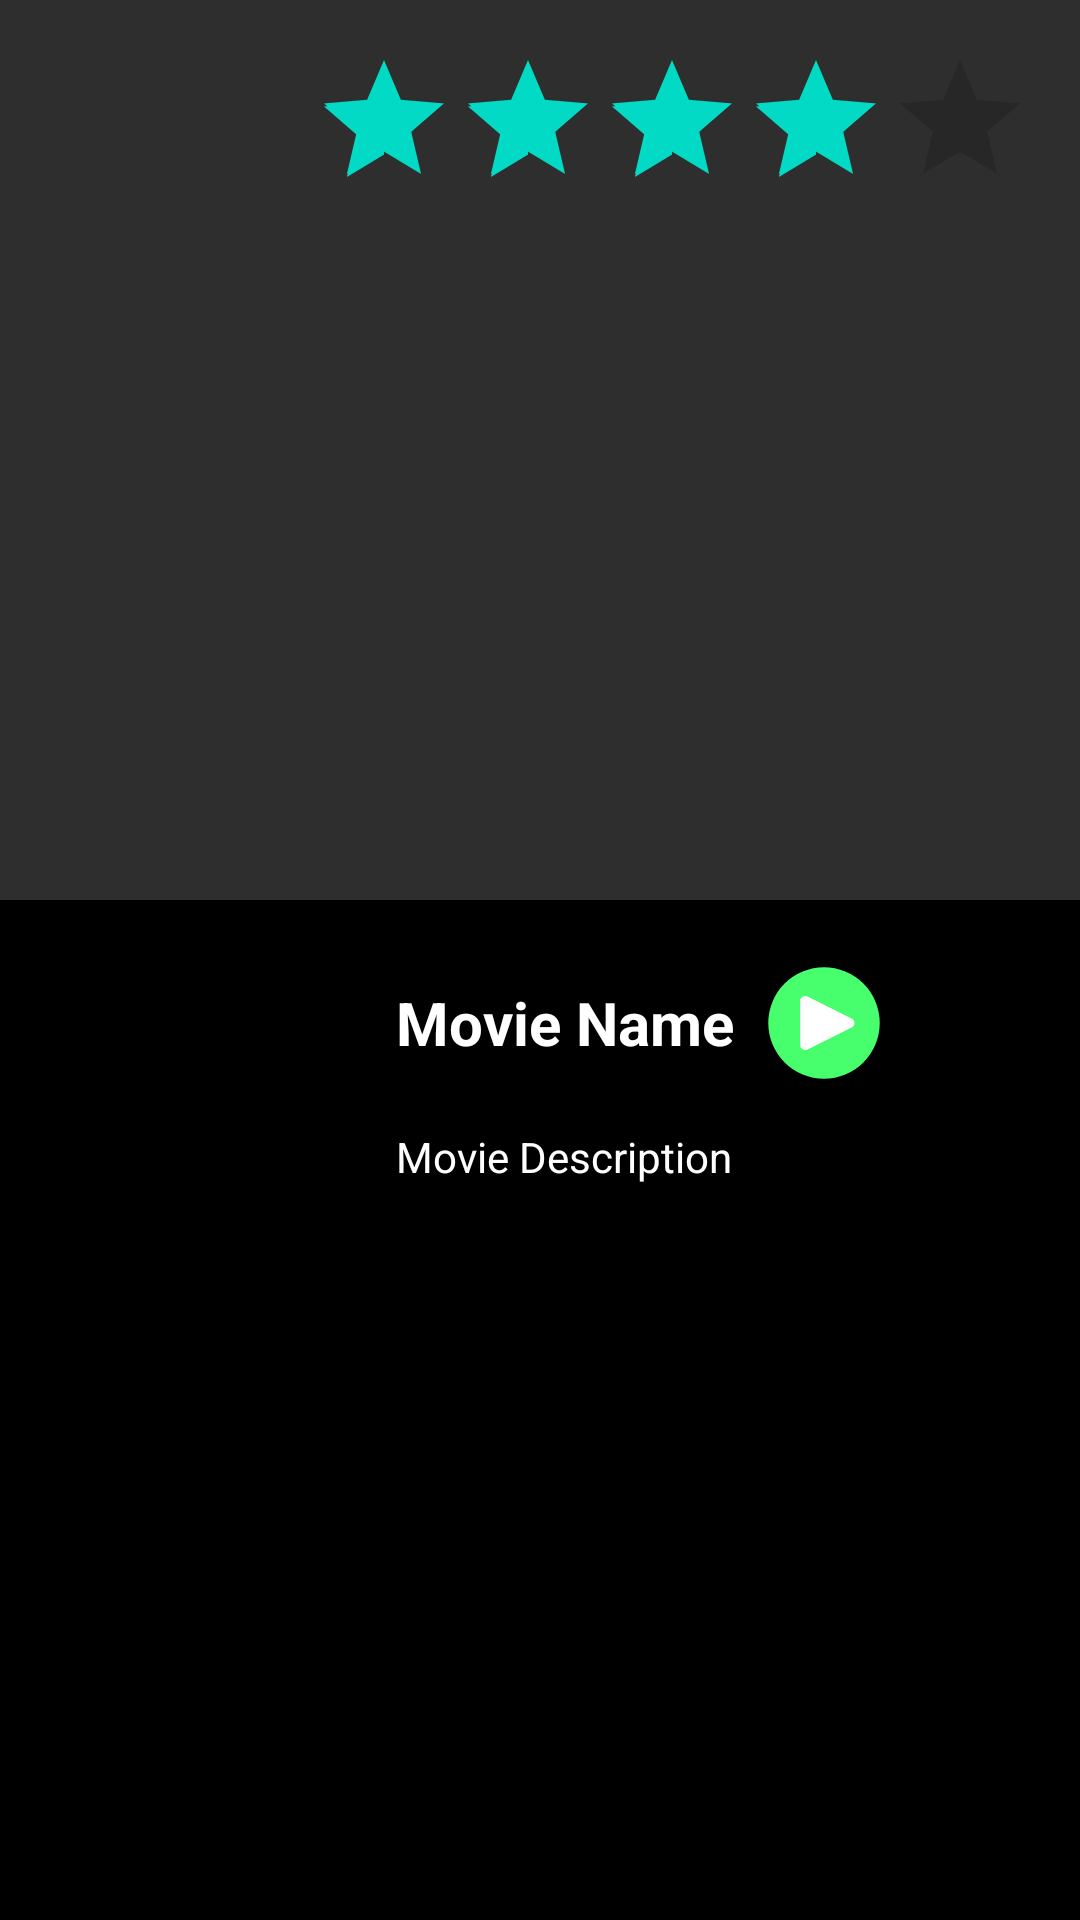

This screen was rendered from an Android layout file. Write that file and the resources it references.
<!-- AndroidManifest.xml: application theme Theme.MyApplication -->
<!-- res/layout/activity_movie_page.xml -->
<?xml version="1.0" encoding="utf-8"?>
<RelativeLayout
    xmlns:android="http://schemas.android.com/apk/res/android"
    xmlns:app="http://schemas.android.com/apk/res-auto"
    android:id="@+id/card_view"
    android:background="@color/black2"
    android:layout_width="match_parent"
    android:layout_height="match_parent"
    app:cardBackgroundColor="#ffffff"
    app:cardCornerRadius="10dp"
    app:cardElevation="4dp"
    app:cardUseCompatPadding="true">

    <ImageView
        android:id="@+id/movie_page_image"
        android:layout_width="match_parent"
        android:layout_height="300dp"
        android:scaleType="centerCrop"
        android:adjustViewBounds="true"
        android:src="@drawable/avatar" />

    <RatingBar
        android:id="@+id/ratingbar"
        android:layout_width="wrap_content"
        android:layout_height="wrap_content"
        android:numStars="5"
        android:stepSize="0.5"
        android:rating="4.0"
        android:layout_alignParentRight="true"
        android:layout_alignParentEnd="true"
        android:layout_alignParentTop="true"
        android:layout_marginTop="16dp"
        android:layout_marginEnd="16dp"/>

    <LinearLayout
        android:id="@+id/linear_layout"
        android:layout_width="match_parent"
        android:layout_height="match_parent"
        android:background="@color/black"
        android:layout_below="@id/movie_page_image"
        android:orientation="horizontal"
        android:padding="16dp">

        <ImageView
            android:id="@+id/movie_page_image_small"
            android:layout_width="100dp"
            android:layout_height="110dp"
            android:layout_marginTop="15dp"
            android:layout_marginEnd="16dp"
            android:src="@drawable/avatar" />

        <LinearLayout
            android:layout_width="0dp"
            android:layout_height="wrap_content"
            android:layout_weight="1"
            android:orientation="vertical">

            <LinearLayout
                android:layout_width="match_parent"
                android:layout_height="match_parent"
                android:orientation="horizontal"
                android:gravity="center_vertical">

                <TextView
                    android:id="@+id/movie_page_movie_name"
                    android:layout_width="wrap_content"
                    android:layout_height="wrap_content"

                    android:text="Movie Name"
                    android:textColor="#ffff"
                    android:textSize="20sp"
                    android:textStyle="bold" />
            <ImageButton
                android:layout_width="60dp"
                android:src="@drawable/play_icon_button"
                android:layout_height="50dp"
                android:background="@drawable/rounded_corners_play_button"
                android:id="@+id/play_button_movie_page"
                >

            </ImageButton>









            </LinearLayout>

            <TextView
                android:id="@+id/movie_page_description"
                android:layout_width="match_parent"
                android:layout_height="wrap_content"
                android:layout_marginTop="10dp"
                android:text="Movie Description"
                android:textColor="#ffff"
                android:textSize="14sp" />

        </LinearLayout>

    </LinearLayout>

</RelativeLayout>
<!-- resources referenced by this layout -->
<resources>
  <color name="black">#FF000000</color>
  <color name="black2">#2E2E2E</color>
  <!-- drawable play_icon_button (drawable) -->
  <vector xmlns:android="http://schemas.android.com/apk/res/android"
      android:width="40dp"
      android:height="40dp"
      android:viewportWidth="700"
      android:viewportHeight="700">
    <path
        android:pathData="M350,350m-229.81,229.81a325,325 90,1 1,459.62 -459.62a325,325 90,1 1,-459.62 459.62"
        android:fillColor="#47ff6c"/>
    <path
        android:pathData="M510.84,323.39l-256.83,-128.41a29.75,29.75 0,0 0,-43.05 26.61V478.41a29.75,29.75 0,0 0,43.05 26.61l256.83,-128.41C532.76,365.65 532.76,334.36 510.84,323.39Z"
        android:fillColor="#fff"/>
  </vector>
  <!-- drawable rounded_corners_play_button (drawable) -->
  <shape xmlns:android="http://schemas.android.com/apk/res/android"
      android:shape="rectangle">
  
      <corners android:radius="250dp" />
  
      <solid android:color="@color/black" />
  
  </shape>
  <style name="Theme.MyApplication" parent="Theme.MaterialComponents.DayNight.DarkActionBar">
          
          <item name="colorPrimary">@color/purple_500</item>
          <item name="colorPrimaryVariant">@color/purple_700</item>
          <item name="colorOnPrimary">@color/white</item>
          
          <item name="colorSecondary">@color/teal_200</item>
          <item name="colorSecondaryVariant">@color/teal_700</item>
          <item name="colorOnSecondary">@color/black</item>
          
          <item name="android:statusBarColor">@color/purple_500</item>
          
      </style>
  <color name="purple_500">#FF000000</color>
  <color name="purple_700">#FF3700B3</color>
  <color name="white">#FFFFFFFF</color>
  <color name="teal_200">#FF03DAC5</color>
  <color name="teal_700">#2B3091</color>
</resources>
